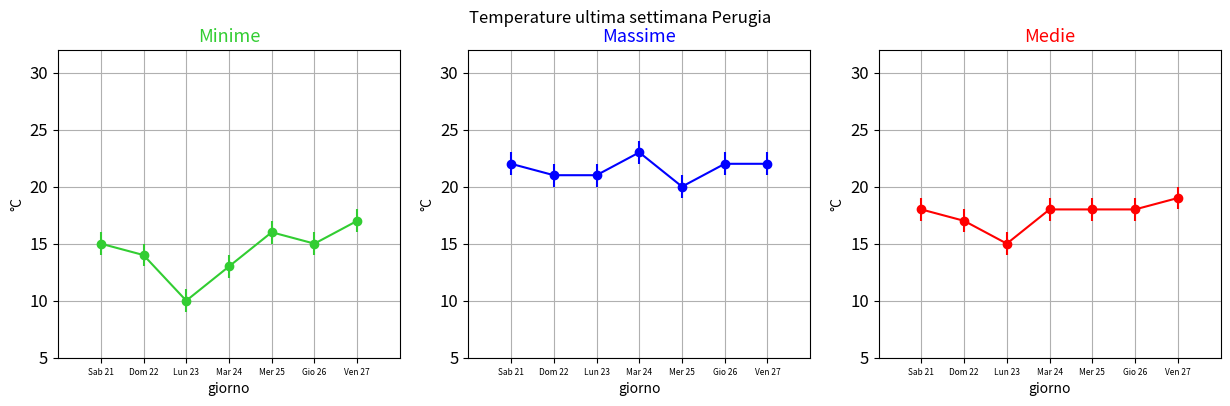
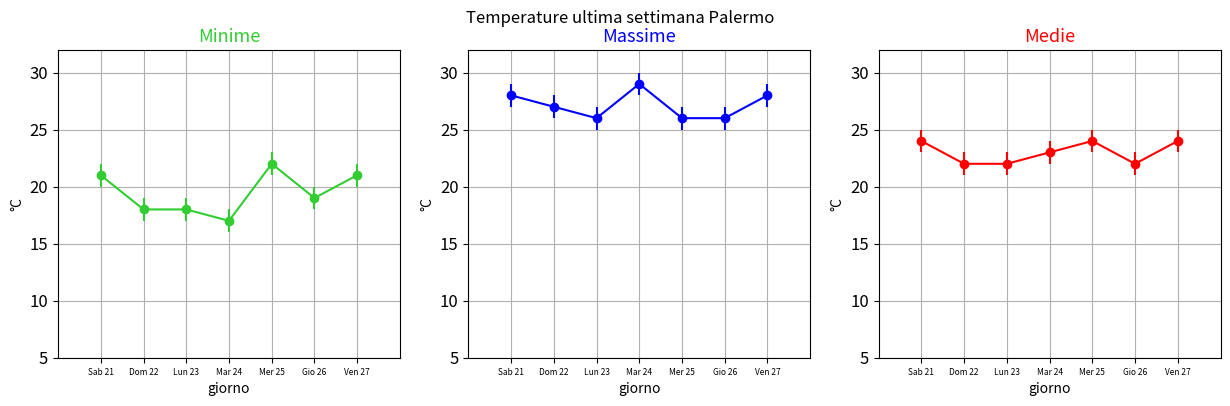
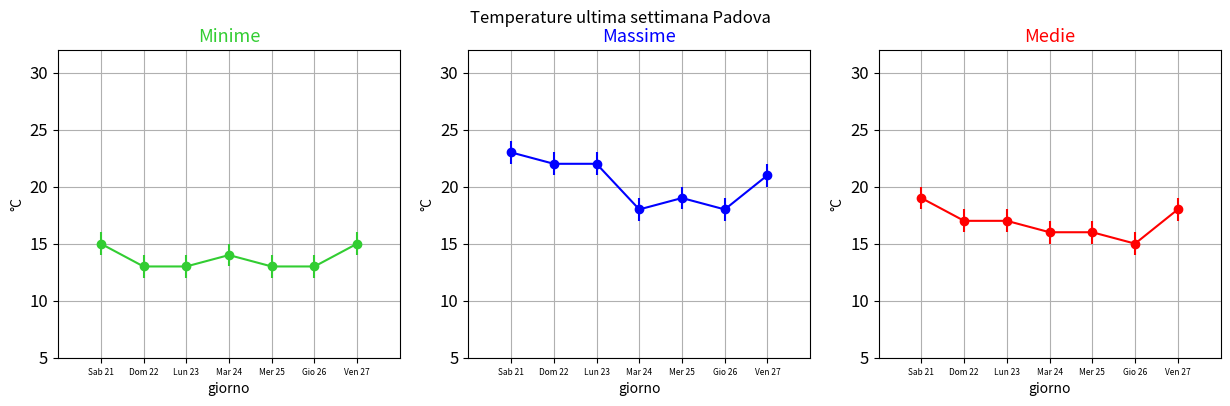
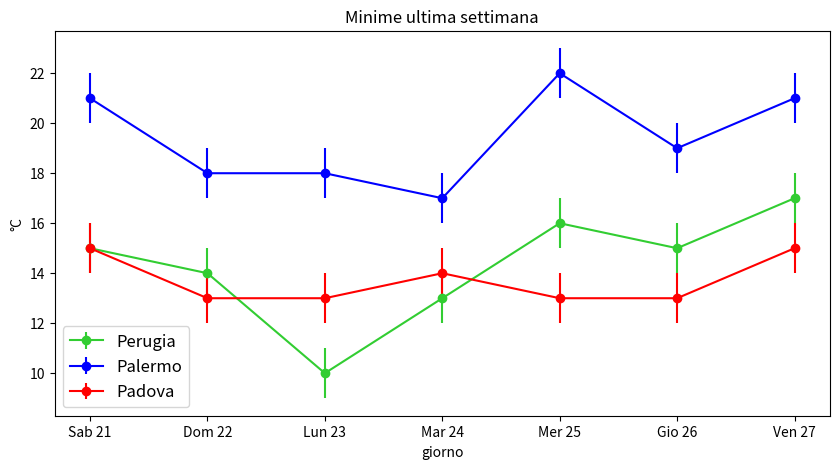
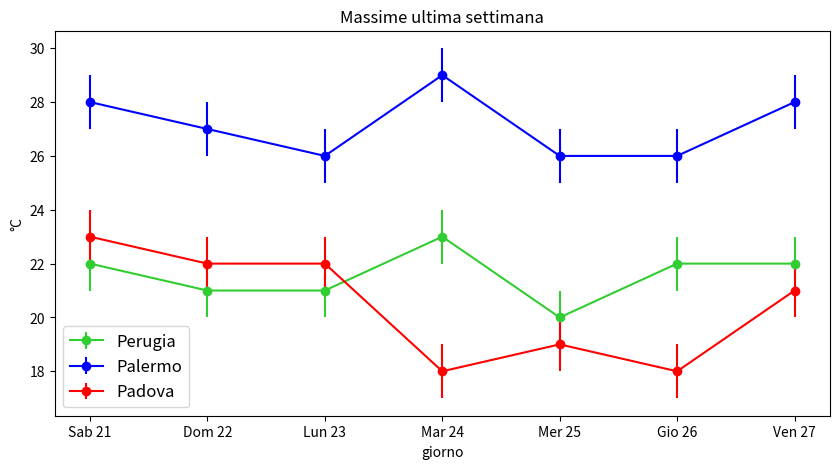
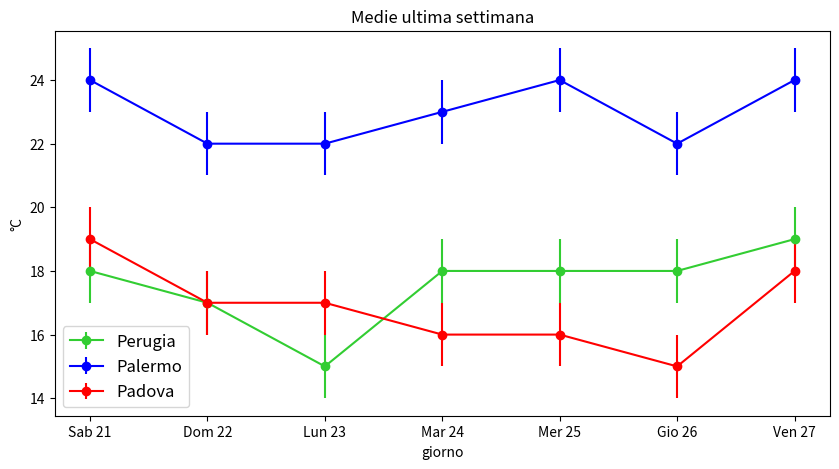

Recreate these plots in Python, in order.
"""
Esercizio 1 matplotlib
    - Recuperare le temperature massime e minime per le località: Perugia, Palermo, Padova;
    - Creare un  data frame per ogni città con le temperature minima, massima e media per l'ultima settimana;
    - Mostrare i dati in una tabella per località;
    - Produrre un grafico di temperatura minima, massima e media in funzione del giorno per ogni città:
        . le tre temperature devono comparire nello stesso grafico ed essere accompagnate da una legenda;
        . assegnare un errore di un grado alle temperature minima e massima.
    - Produrre un grafico con le tre località insieme per temperature minime, massime e medie in funzione del giorno:
        .un grafico per tipo di temperatura con le città distinte da una legenda;
        .assegnare errore di un grado alle temperature massima e minima.

"""

import numpy as np
import pandas as pd
import matplotlib.pyplot as plt

# PARTE 1: creare dataframe per pgni località
#funzioni
def costruisci_tab(g, m, M, med):
    data = pd.DataFrame(columns = ['Data','Minima(°C)', 'Massima(°C)', 'Media(°C)'])
    data['Data'] = g
    data['Minima(°C)']= m
    data['Massima(°C)']= M
    data['Media(°C)']= med
    return data

def calcola_medie(minimi, massimi):
    medie= np.array(np.empty(0), dtype=int)
    for i in range(0, len(minimi)):
        term = int((minimi[i]+massimi[i])/2)
        medie = np.append(medie, term)
    return medie

#città
cityes= np.array(['Perugia', 'Palermo', 'Padova'])
date= np.array(['Sab 21', 'Dom 22', 'Lun 23', 'Mar 24', 'Mer 25', 'Gio 26', 'Ven 27'])

#Perugia (dati 3Bmeteo)
minimi_u = np.array([15, 14, 10, 13, 16, 15, 17])
massimi_u = np.array([22, 21, 21, 23, 20, 22, 22])
medie_u= calcola_medie(minimi_u, massimi_u)
u_data = costruisci_tab(date, minimi_u, massimi_u,medie_u)

#Palermo
minimi_s= np.array([21, 18, 18, 17, 22, 19, 21])
massimi_s = np.array([28, 27, 26, 29, 26, 26, 28])
medie_s= calcola_medie(minimi_s, massimi_s)
s_data = costruisci_tab(date, minimi_s, massimi_s,medie_s)

#Padova
minimi_v = np.array([15, 13, 13, 14, 13, 13, 15])
massimi_v = np.array([23, 22, 22, 18, 19, 18, 21])
medie_v= calcola_medie(minimi_v, massimi_v)
v_data = costruisci_tab(date, minimi_v, massimi_v,medie_v)

data_frame= np.array([u_data, s_data, v_data])
print('Perugia \n')
print(u_data)
print('\n')
print('Palermo \n')
print(s_data)
print('\n')
print('Padova \n')
print(v_data)

#PARTE 2: 1° grafico

"""
#Perugia
fig, ax = plt.subplots(1, 3, figsize=(15, 4)) 
plt.suptitle('Temperature nell ultima settimana Perugia')
ax[0].plot(u_data['Data'], u_data['Minima(°C)'], 'o-', color = 'limegreen')
ax[1].plot(u_data['Data'], u_data['Massima(°C)'], 'o-', color = 'blue')
ax[2].plot(u_data['Data'], u_data['Media(°C)'], 'o-', color = 'red')

ax[0].set_title('Minime', fontsize=13, color= 'limegreen')
ax[1].set_title('Massime', fontsize=13, color= 'blue')
ax[2].set_title('Medie', fontsize=13, color= 'red')

for i in range(0, 3):
    ax[i].set_xlabel('giorno')
    ax[i].set_ylabel('°C')
    ax[i].tick_params(axis='x', labelsize=6)
    ax[i].tick_params(axis='y', labelsize=12)
    ax[i].set_xlim(-1, 7)
    ax[i].set_ylim(5, 32)
    ax[i].grid(True)
plt.show()

#Palermo
fig, ax = plt.subplots(1, 3, figsize=(15, 4)) 
plt.suptitle('Temperature nell ultima settimana Palermo')
ax[0].plot(s_data['Data'], s_data['Minima(°C)'], 'o-', color = 'limegreen')
ax[1].plot(s_data['Data'], s_data['Massima(°C)'], 'o-', color = 'blue')
ax[2].plot(s_data['Data'], s_data['Media(°C)'], 'o-', color = 'red')

ax[0].set_title('Minime', fontsize=13, color= 'limegreen')
ax[1].set_title('Massime', fontsize=13, color= 'blue')
ax[2].set_title('Medie', fontsize=13, color= 'red')

for i in range(0, 3):
    ax[i].set_xlabel('giorno')
    ax[i].set_ylabel('°C')
    ax[i].tick_params(axis='x', labelsize=6)
    ax[i].tick_params(axis='y', labelsize=12)
    ax[i].set_xlim(-1, 7)
    ax[i].set_ylim(5, 32)
    ax[i].grid(True)
plt.show()

#Padova
fig, ax = plt.subplots(1, 3, figsize=(15, 4)) 
plt.suptitle('Temperature nell ultima settimana Padova')
ax[0].plot(v_data['Data'], v_data['Minima(°C)'], 'o-', color = 'limegreen')
ax[1].plot(v_data['Data'], v_data['Massima(°C)'], 'o-', color = 'blue')
ax[2].plot(v_data['Data'], v_data['Media(°C)'], 'o-', color = 'red')

ax[0].set_title('Minime', fontsize=13, color= 'limegreen')
ax[1].set_title('Massime', fontsize=13, color= 'blue')
ax[2].set_title('Medie', fontsize=13, color= 'red')

for i in range(0, 3):
    ax[i].set_xlabel('giorno')
    ax[i].set_ylabel('°C')
    ax[i].tick_params(axis='x', labelsize=6)
    ax[i].tick_params(axis='y', labelsize=12)
    ax[i].set_xlim(-1, 7)
    ax[i].set_ylim(5, 32)
    ax[i].grid(True)
plt.show()
"""

#versione con errorbar
#Perugia
fig, ax = plt.subplots(1, 3, figsize=(15, 4)) 
plt.suptitle('Temperature ultima settimana Perugia')
ax[0].errorbar(u_data['Data'], u_data['Minima(°C)'], yerr=1 , fmt='o-', color = 'limegreen')
ax[1].errorbar(u_data['Data'], u_data['Massima(°C)'], yerr=1, fmt='o-', color = 'blue')
ax[2].errorbar(u_data['Data'], u_data['Media(°C)'], yerr=1, fmt='o-', color = 'red')

ax[0].set_title('Minime', fontsize=13, color= 'limegreen')
ax[1].set_title('Massime', fontsize=13, color= 'blue')
ax[2].set_title('Medie', fontsize=13, color= 'red')

for i in range(0, 3):
    ax[i].set_xlabel('giorno')
    ax[i].set_ylabel('°C')
    ax[i].tick_params(axis='x', labelsize=6)
    ax[i].tick_params(axis='y', labelsize=12)
    ax[i].set_xlim(-1, 7)
    ax[i].set_ylim(5, 32)
    ax[i].grid(True)
plt.show()

#Palermo
fig, ax = plt.subplots(1, 3, figsize=(15, 4)) 
plt.suptitle('Temperature ultima settimana Palermo')
ax[0].errorbar(s_data['Data'], s_data['Minima(°C)'], yerr=1, fmt='o-', color = 'limegreen')
ax[1].errorbar(s_data['Data'], s_data['Massima(°C)'], yerr=1, fmt='o-', color = 'blue')
ax[2].errorbar(s_data['Data'], s_data['Media(°C)'], yerr=1, fmt='o-', color = 'red')

ax[0].set_title('Minime', fontsize=13, color= 'limegreen')
ax[1].set_title('Massime', fontsize=13, color= 'blue')
ax[2].set_title('Medie', fontsize=13, color= 'red')

for i in range(0, 3):
    ax[i].set_xlabel('giorno')
    ax[i].set_ylabel('°C')
    ax[i].tick_params(axis='x', labelsize=6)
    ax[i].tick_params(axis='y', labelsize=12)
    ax[i].set_xlim(-1, 7)
    ax[i].set_ylim(5, 32)
    ax[i].grid(True)
plt.show()

#Padova
fig, ax = plt.subplots(1, 3, figsize=(15, 4)) 
plt.suptitle('Temperature ultima settimana Padova')
ax[0].errorbar(v_data['Data'], v_data['Minima(°C)'], yerr=1, fmt='o-', color = 'limegreen')
ax[1].errorbar(v_data['Data'], v_data['Massima(°C)'], yerr=1, fmt='o-', color = 'blue')
ax[2].errorbar(v_data['Data'], v_data['Media(°C)'], yerr=1, fmt='o-', color = 'red')

ax[0].set_title('Minime', fontsize=13, color= 'limegreen')
ax[1].set_title('Massime', fontsize=13, color= 'blue')
ax[2].set_title('Medie', fontsize=13, color= 'red')

for i in range(0, 3):
    ax[i].set_xlabel('giorno')
    ax[i].set_ylabel('°C')
    ax[i].tick_params(axis='x', labelsize=6)
    ax[i].tick_params(axis='y', labelsize=12)
    ax[i].set_xlim(-1, 7)
    ax[i].set_ylim(5, 32)
    ax[i].grid(True)
plt.show()


#PARTE 3: 2° grafico

#Minime
fig, ax = plt.subplots( figsize=(10, 5) )
plt.title('Minime ultima settimana')
plt.errorbar(u_data['Data'], u_data['Minima(°C)'], yerr=1, fmt='o-', color = 'limegreen', label='Perugia')
plt.errorbar(s_data['Data'], s_data['Minima(°C)'], yerr=1, fmt='o-', color = 'blue', label = 'Palermo')
plt.errorbar(v_data['Data'], v_data['Minima(°C)'], yerr=1, fmt='o-', color = 'red', label= 'Padova')
plt.xlabel('giorno')
plt.ylabel('°C')
plt.xticks(fontsize= 10)
plt.yticks(fontsize=10)
plt.legend(fontsize= 12)
plt.show()

#Massime
fig, ax = plt.subplots( figsize=(10, 5) )
plt.title('Massime ultima settimana')
plt.errorbar(u_data['Data'], u_data['Massima(°C)'], yerr=1, fmt='o-', color = 'limegreen', label='Perugia')
plt.errorbar(s_data['Data'], s_data['Massima(°C)'], yerr=1, fmt='o-', color = 'blue', label = 'Palermo')
plt.errorbar(v_data['Data'], v_data['Massima(°C)'], yerr=1, fmt='o-', color = 'red', label= 'Padova')
plt.xlabel('giorno')
plt.ylabel('°C')
plt.xticks(fontsize= 10)
plt.yticks(fontsize=10)
plt.legend(fontsize= 12)
plt.show()

#Medie
fig, ax = plt.subplots( figsize=(10, 5) )
plt.title('Medie ultima settimana')
plt.errorbar(u_data['Data'], u_data['Media(°C)'], yerr=1, fmt='o-', color = 'limegreen', label='Perugia')
plt.errorbar(s_data['Data'], s_data['Media(°C)'], yerr=1, fmt='o-', color = 'blue', label = 'Palermo')
plt.errorbar(v_data['Data'], v_data['Media(°C)'], yerr=1, fmt='o-', color = 'red', label= 'Padova')
plt.xlabel('giorno')
plt.ylabel('°C')
plt.xticks(fontsize= 10)
plt.yticks(fontsize=10)
plt.legend(fontsize= 12)
plt.show()






